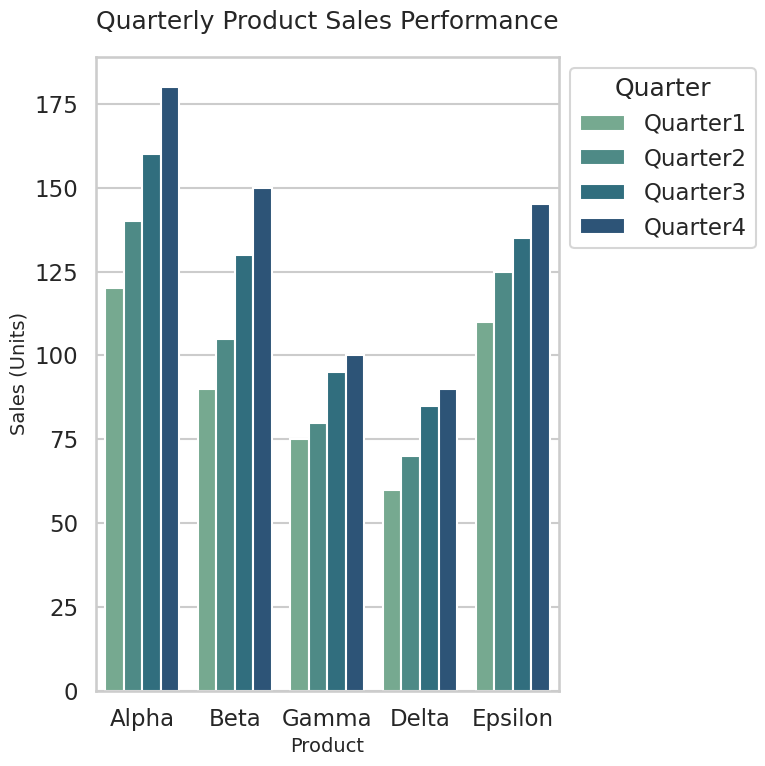

Here is the Python script that generated this plot:
# chart.py
# [redacted]
# Professional Seaborn Barplot for Business Insights

import seaborn as sns
import matplotlib.pyplot as plt
import pandas as pd

# ------------------------
# Generate synthetic data
# ------------------------
data = {
    "Product": ["Alpha", "Beta", "Gamma", "Delta", "Epsilon"],
    "Quarter1": [120, 90, 75, 60, 110],
    "Quarter2": [140, 105, 80, 70, 125],
    "Quarter3": [160, 130, 95, 85, 135],
    "Quarter4": [180, 150, 100, 90, 145],
}

df = pd.DataFrame(data)

# Melt to long format for Seaborn
df_long = df.melt(id_vars="Product",
                  var_name="Quarter",
                  value_name="Sales")

# ------------------------
# Styling best practices
# ------------------------
sns.set_theme(style="whitegrid", context="talk")
palette = sns.color_palette("crest", n_colors=len(df_long["Quarter"].unique()))

# ------------------------
# Create barplot
# ------------------------
plt.figure(figsize=(8, 8))   # 512x512 at dpi=64

ax = sns.barplot(
    data=df_long,
    x="Product",
    y="Sales",
    hue="Quarter",
    palette=palette
)

# Titles and labels
ax.set_title("Quarterly Product Sales Performance", fontsize=18, pad=20)
ax.set_xlabel("Product", fontsize=14)
ax.set_ylabel("Sales (Units)", fontsize=14)

# Adjust legend
ax.legend(title="Quarter", loc="upper left", bbox_to_anchor=(1, 1))

# ------------------------
# Save chart
# ------------------------
plt.tight_layout()
plt.savefig("chart.png", dpi=64, bbox_inches="tight")  # 8in*64dpi = 512px
